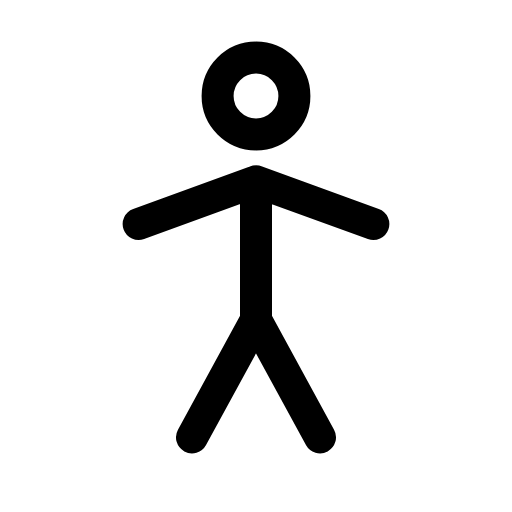
t = 0.00 s
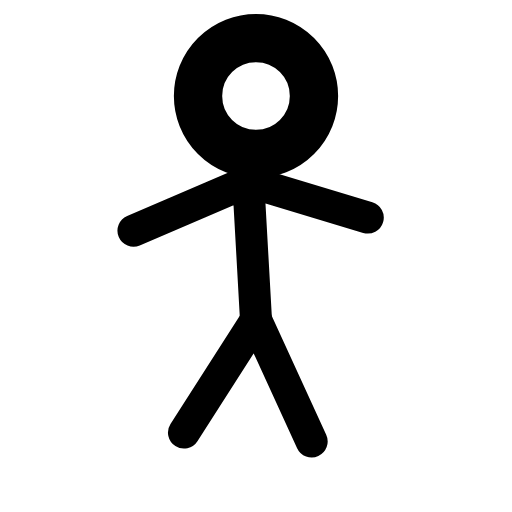
t = 0.15 s
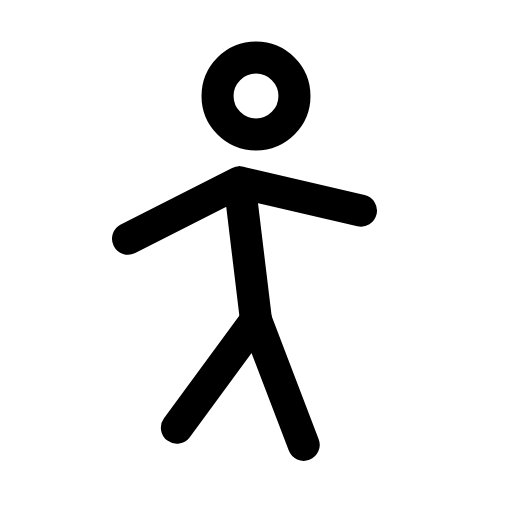
t = 0.34 s
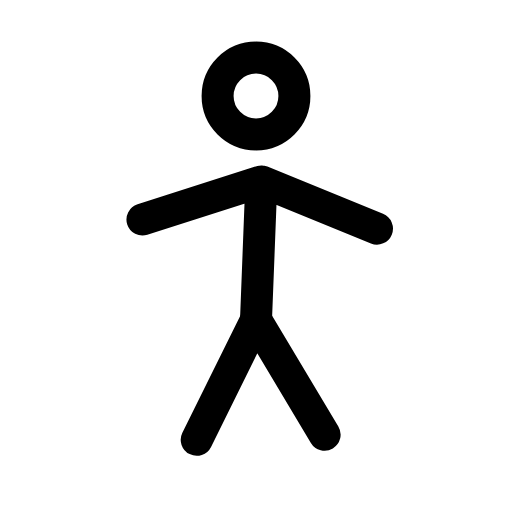
t = 0.53 s
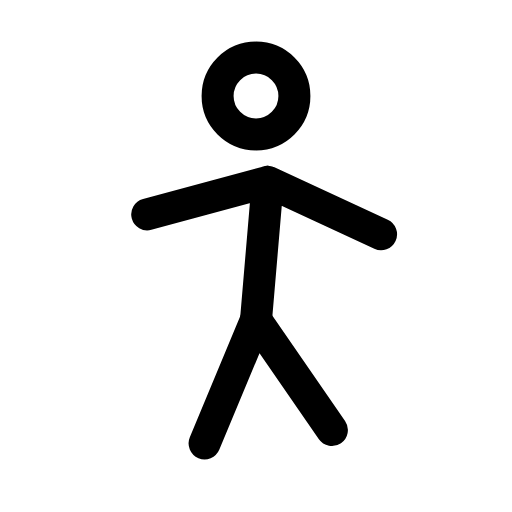
t = 0.66 s
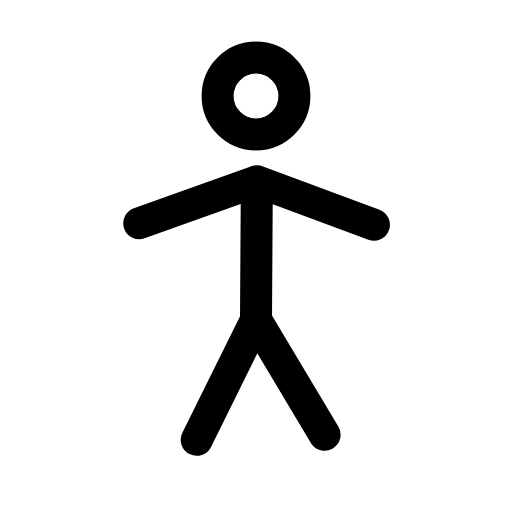
t = 0.85 s

The animated SVG that drew these frames (rendered in a browser with its animation timeline set to each time). Animation: 3 CSS @keyframes rules; one cycle of 1.00 s, repeats indefinitely.

<svg xmlns="http://www.w3.org/2000/svg" viewBox="0 0 24 24" width="24" height="24" class="rd-a-person-standing" data-rd-animate="hover"><style>.rd-a-person-standing{overflow:visible}.rd-a-person-standing *{transform-box:view-box}.rd-a-person-standing .p0{transform-box:fill-box;transform-origin:center}.rd-a-person-standing .p1{transform-origin:12px 15px}.rd-a-person-standing .p2{transform-origin:12px 15px}@media (prefers-reduced-motion:no-preference){.rd-a-person-standing[data-rd-animate="hover"]:hover .p0,:hover>.rd-a-person-standing[data-rd-animate="parent"] .p0,.rd-a-person-standing[data-rd-animate="play"] .p0,.rd-a-person-standing[data-rd-animate="loop"] .p0{animation:rd-person-standing-f0 calc(0.5s*var(--rd-speed,1)) cubic-bezier(.34,1.3,.5,1);animation-delay:calc((0s + var(--k)*0s)*var(--rd-speed,1))}.rd-a-person-standing[data-rd-animate="hover"]:hover .p1,:hover>.rd-a-person-standing[data-rd-animate="parent"] .p1,.rd-a-person-standing[data-rd-animate="play"] .p1,.rd-a-person-standing[data-rd-animate="loop"] .p1{animation:rd-person-standing-f1 calc(0.9s*var(--rd-speed,1)) ease-in-out;animation-delay:calc((0s + var(--k)*0s)*var(--rd-speed,1))}.rd-a-person-standing[data-rd-animate="hover"]:hover .p2,:hover>.rd-a-person-standing[data-rd-animate="parent"] .p2,.rd-a-person-standing[data-rd-animate="play"] .p2,.rd-a-person-standing[data-rd-animate="loop"] .p2{animation:rd-person-standing-f2 calc(1s*var(--rd-speed,1)) ease-in-out;animation-delay:calc((0s + var(--k)*0s)*var(--rd-speed,1))}.rd-a-person-standing[data-rd-animate="loop"] *{animation-iteration-count:infinite!important}@keyframes rd-person-standing-f0{0%,100%{scale:1}40%{scale:1.5}}@keyframes rd-person-standing-f1{0%,100%{rotate:0deg}35%{rotate:-7deg}70%{rotate:5deg}}@keyframes rd-person-standing-f2{0%,100%{rotate:0deg}30%{rotate:calc(var(--s)*8deg)}65%{rotate:calc(var(--s)*-6deg)}}}</style><g fill="none" stroke="currentColor" stroke-linecap="round" stroke-linejoin="round" stroke-width="1.5"><g><g class="p0" style="--k:0;--s:1"><circle cx="12" cy="4.5" r="1.8"/></g></g><g><g class="p1" style="--k:0;--s:1"><path d="M12 8.5v6.5M6.5 10.5l5.5-2 5.5 2"/></g></g><g><g class="p2" style="--k:0;--s:1"><path d="M12 15l-3 5.5M12 15l3 5.5"/></g></g></g></svg>
